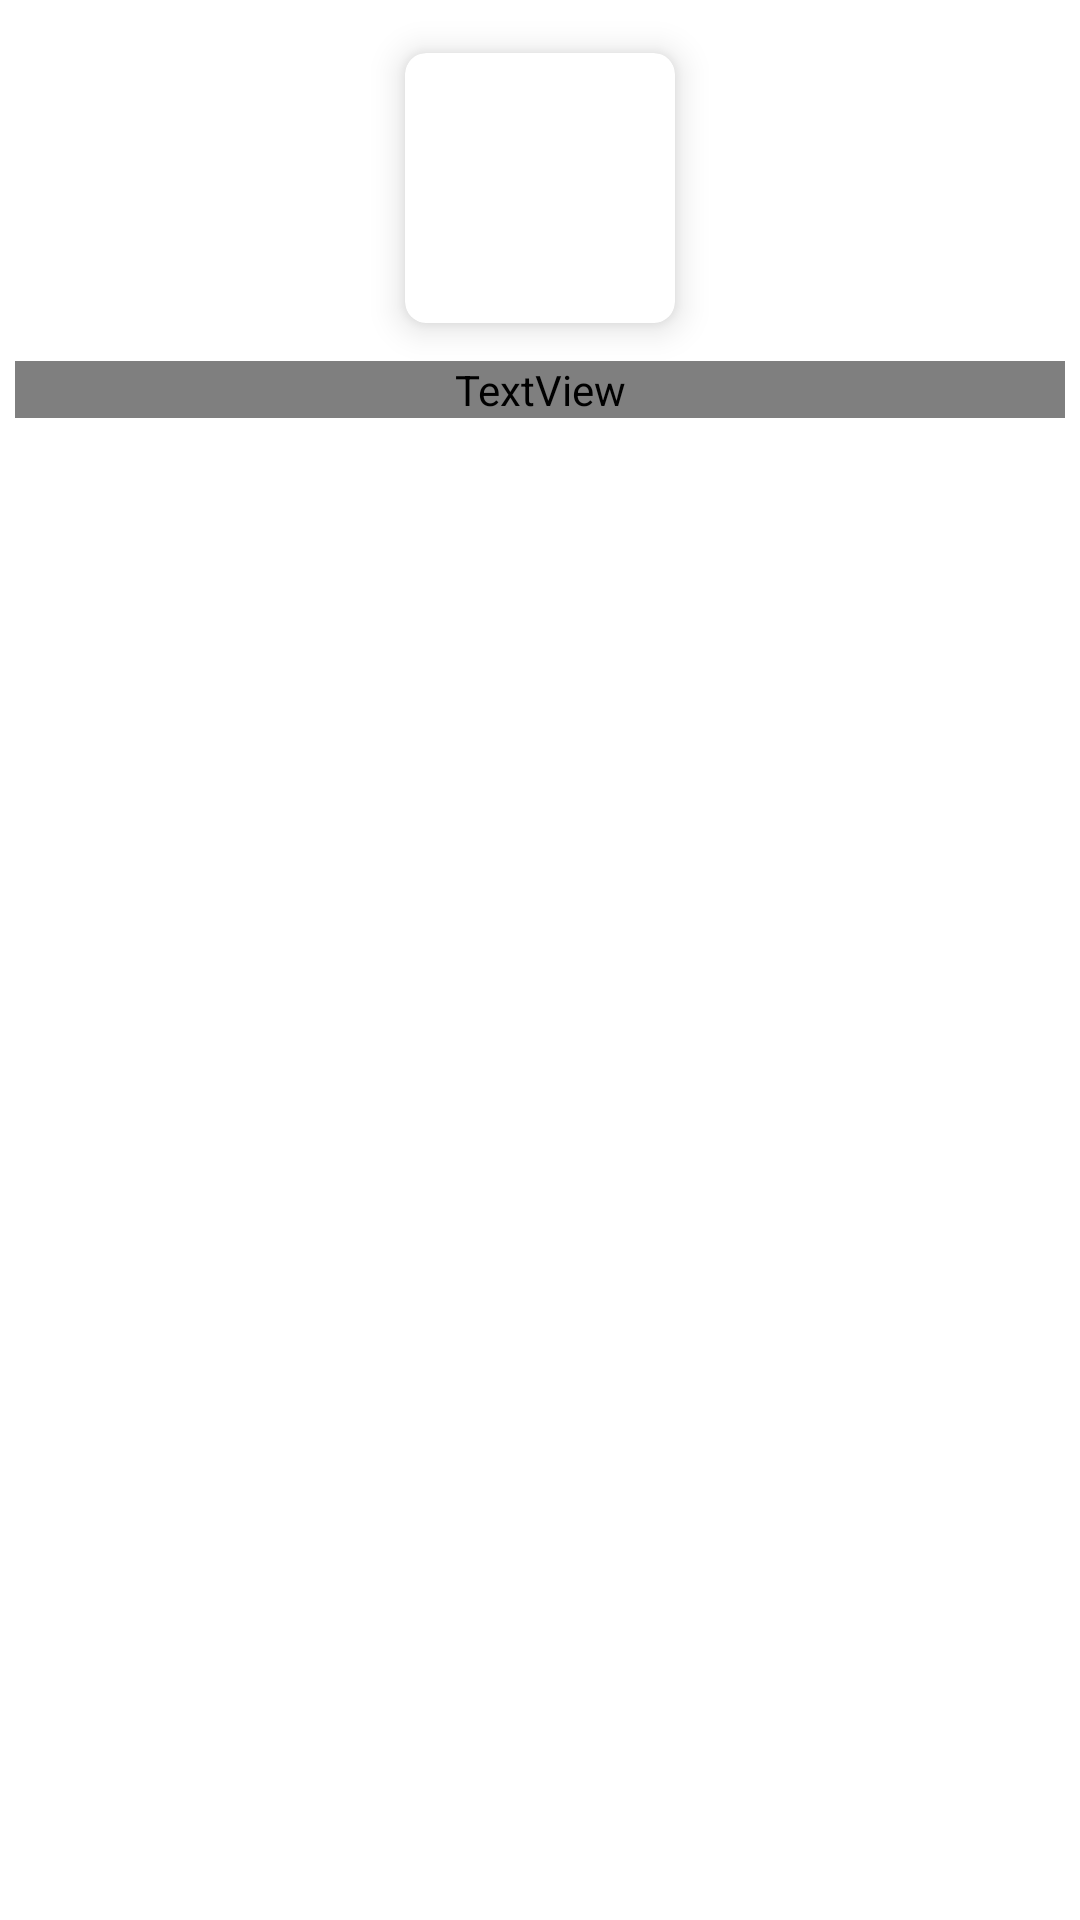

Layout XML and referenced resources for this Android screen:
<!-- AndroidManifest.xml: application theme AppTheme -->
<!-- res/layout/categories_cell.xml -->
<?xml version="1.0" encoding="utf-8"?>
<LinearLayout xmlns:android="http://schemas.android.com/apk/res/android"
    xmlns:tools="http://schemas.android.com/tools"
    xmlns:app="http://schemas.android.com/apk/res-auto"
    android:orientation="vertical"
    android:layout_width="wrap_content"
    android:layout_height="wrap_content"
    android:padding="5dp"
    android:background="@android:color/white"
    tools:ignore="UseCompoundDrawables">

    <androidx.cardview.widget.CardView
        android:id="@+id/image_container"
        android:layout_width="wrap_content"
        android:layout_height="wrap_content"
        app:cardUseCompatPadding="true"
        app:cardBackgroundColor="@android:color/white"
        app:cardElevation="7dp"
        app:cardCornerRadius="7dp"
        android:layout_gravity="center">

        <ImageView
            android:id="@+id/image_holder"
            android:layout_width="90dp"
            android:layout_height="90dp"
            android:padding="15dp"
            android:tint="#3e4359"
            android:scaleType="center"
            android:contentDescription="@string/product_image"/>

    </androidx.cardview.widget.CardView>

    <TextView
        android:id="@+id/label"
        android:layout_width="match_parent"
        android:layout_height="wrap_content"
        android:fontFamily="@font/breeze_sans_regular"
        android:textSize="15sp"
        android:textColor="#3e4359"
        android:gravity="center_horizontal" />

</LinearLayout>
<!-- resources referenced by this layout -->
<resources>
  <style name="AppTheme" parent="Theme.AppCompat.Light.NoActionBar">
          
          <item name="colorPrimary">@color/colorPrimary</item>
          <item name="colorPrimaryDark">@color/colorPrimaryDark</item>
          <item name="colorAccent">@color/colorAccent</item>
      </style>
  <color name="colorPrimary">#0078fa</color>
  <color name="colorPrimaryDark">#004896</color>
  <color name="colorAccent">#d2d5dc</color>
</resources>
